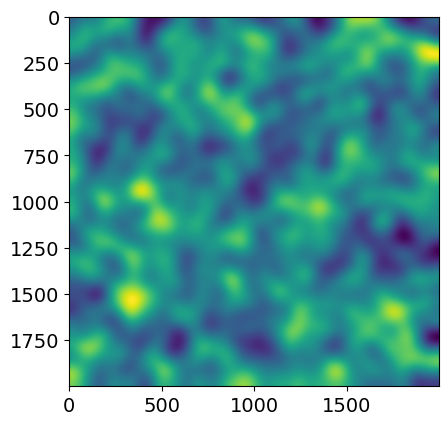

Generate this figure with matplotlib:
#!/usr/bin/env python3
# -*- coding: utf-8 -*-
"""
Created on %(date)s

@author: %(username)s
"""
#%%%
import numpy as np
import matplotlib.pyplot as plt
from matplotlib import rc
font = {'family' : 'DejaVu Sans',
        'size'   : 14}
rc('font', **font)
from scipy.ndimage import gaussian_filter

#%% GENERATE GAUSSIAN FIELDS
# params
l=2000 # field size
s=50 # kernel variance 
r=np.random.rand(l,l) # generate random noise
C=gaussian_filter(r, sigma=s) # convolve with guassian kernel of sigma=s
plt.imshow(C)